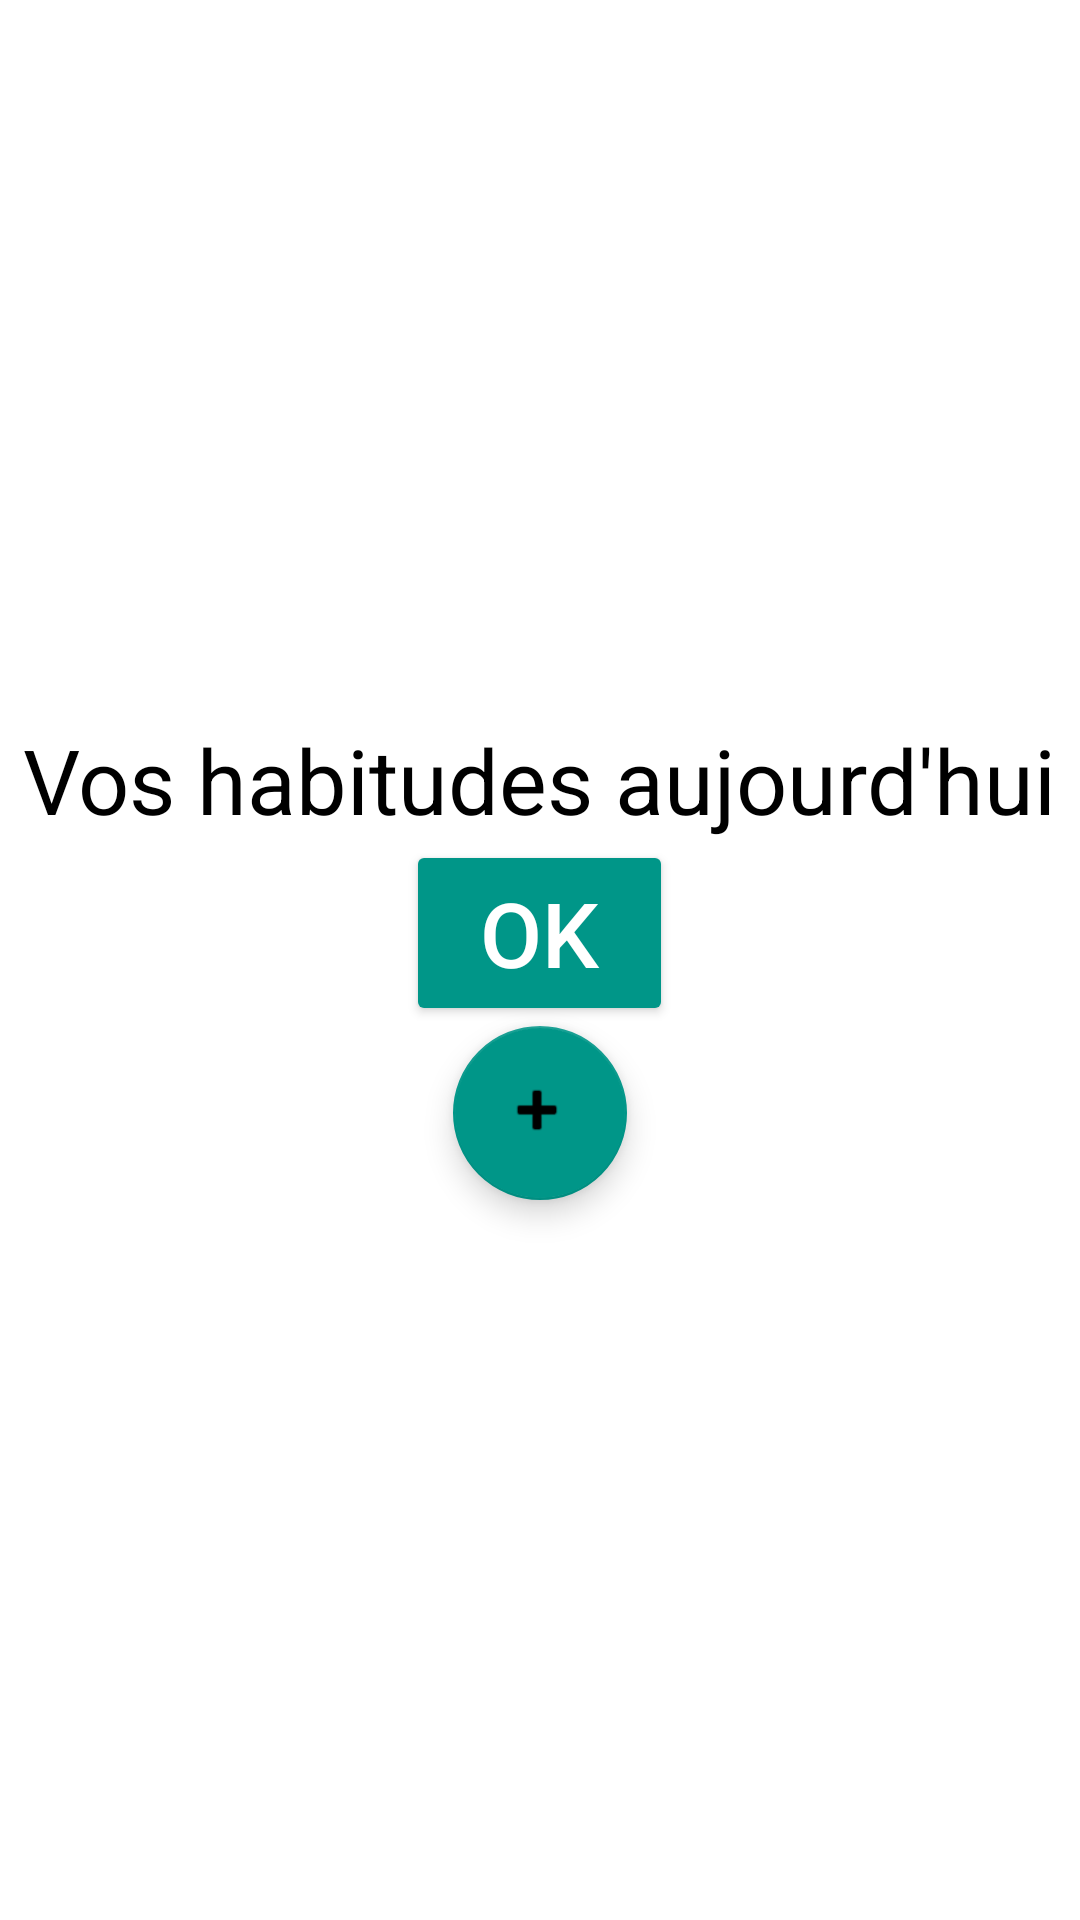

Android layout source for this screen:
<!-- AndroidManifest.xml: application theme Theme.YesLife -->
<!-- res/layout/activity_choix_habitudes.xml -->
<?xml version="1.0" encoding="utf-8"?>
<LinearLayout xmlns:android="http://schemas.android.com/apk/res/android"
    xmlns:app="http://schemas.android.com/apk/res-auto"
    xmlns:tools="http://schemas.android.com/tools"
    android:orientation="vertical"
    android:gravity="center"
    android:layout_width="match_parent"
    android:layout_height="match_parent"
    android:id ="@+id/monLayout3"
    tools:context=".ChoixHabitudesActivity">


    <TextView
        android:id="@+id/choixHabitude"
        android:layout_width="wrap_content"
        android:layout_height="wrap_content"
        android:text="Vos habitudes aujourd'hui"
        android:textColor="#000000"
        android:textSize="30sp"
        tools:layout_editor_absoluteX="30dp"
        tools:layout_editor_absoluteY="49dp" />


    <Button
        android:id="@+id/button"
        android:layout_width="89dp"
        android:layout_height="62dp"
        android:onClick="enregistrer"
        android:text="OK"
        android:textColor="#FFFFFF"
        android:textSize="30sp"
        app:backgroundTint="#009688" />

    <com.google.android.material.floatingactionbutton.FloatingActionButton
        android:id="@+id/floatingActionButton2"
        android:layout_width="116dp"
        android:layout_height="58dp"
        android:clickable="true"
        app:backgroundTint="#009688"
        app:rippleColor="#FFFFFF"
        app:srcCompat="@android:drawable/ic_input_add"
        tools:ignore="SpeakableTextPresentCheck" />


</LinearLayout>
<!-- resources referenced by this layout -->
<resources>
  <style name="Theme.YesLife" parent="Theme.MaterialComponents.DayNight.DarkActionBar">
          
          <item name="colorPrimary">@color/purple_500</item>
          <item name="colorPrimaryVariant">@color/purple_700</item>
          <item name="colorOnPrimary">@color/white</item>
          
          <item name="colorSecondary">@color/teal_200</item>
          <item name="colorSecondaryVariant">@color/teal_700</item>
          <item name="colorOnSecondary">@color/black</item>
          
          <item name="android:statusBarColor" tools:targetApi="21">?attr/colorPrimaryVariant</item>
          
      </style>
  <!-- not gathered from this repository: default colours our renderer supplied (Android Studio template values) -->
  <color name="purple_500">#FF6200EE</color>
  <color name="purple_700">#FF3700B3</color>
  <color name="teal_200">#FF03DAC5</color>
  <color name="teal_700">#FF018786</color>
  <color name="black">#FF000000</color>
  <color name="white">#FFFFFFFF</color>
</resources>
